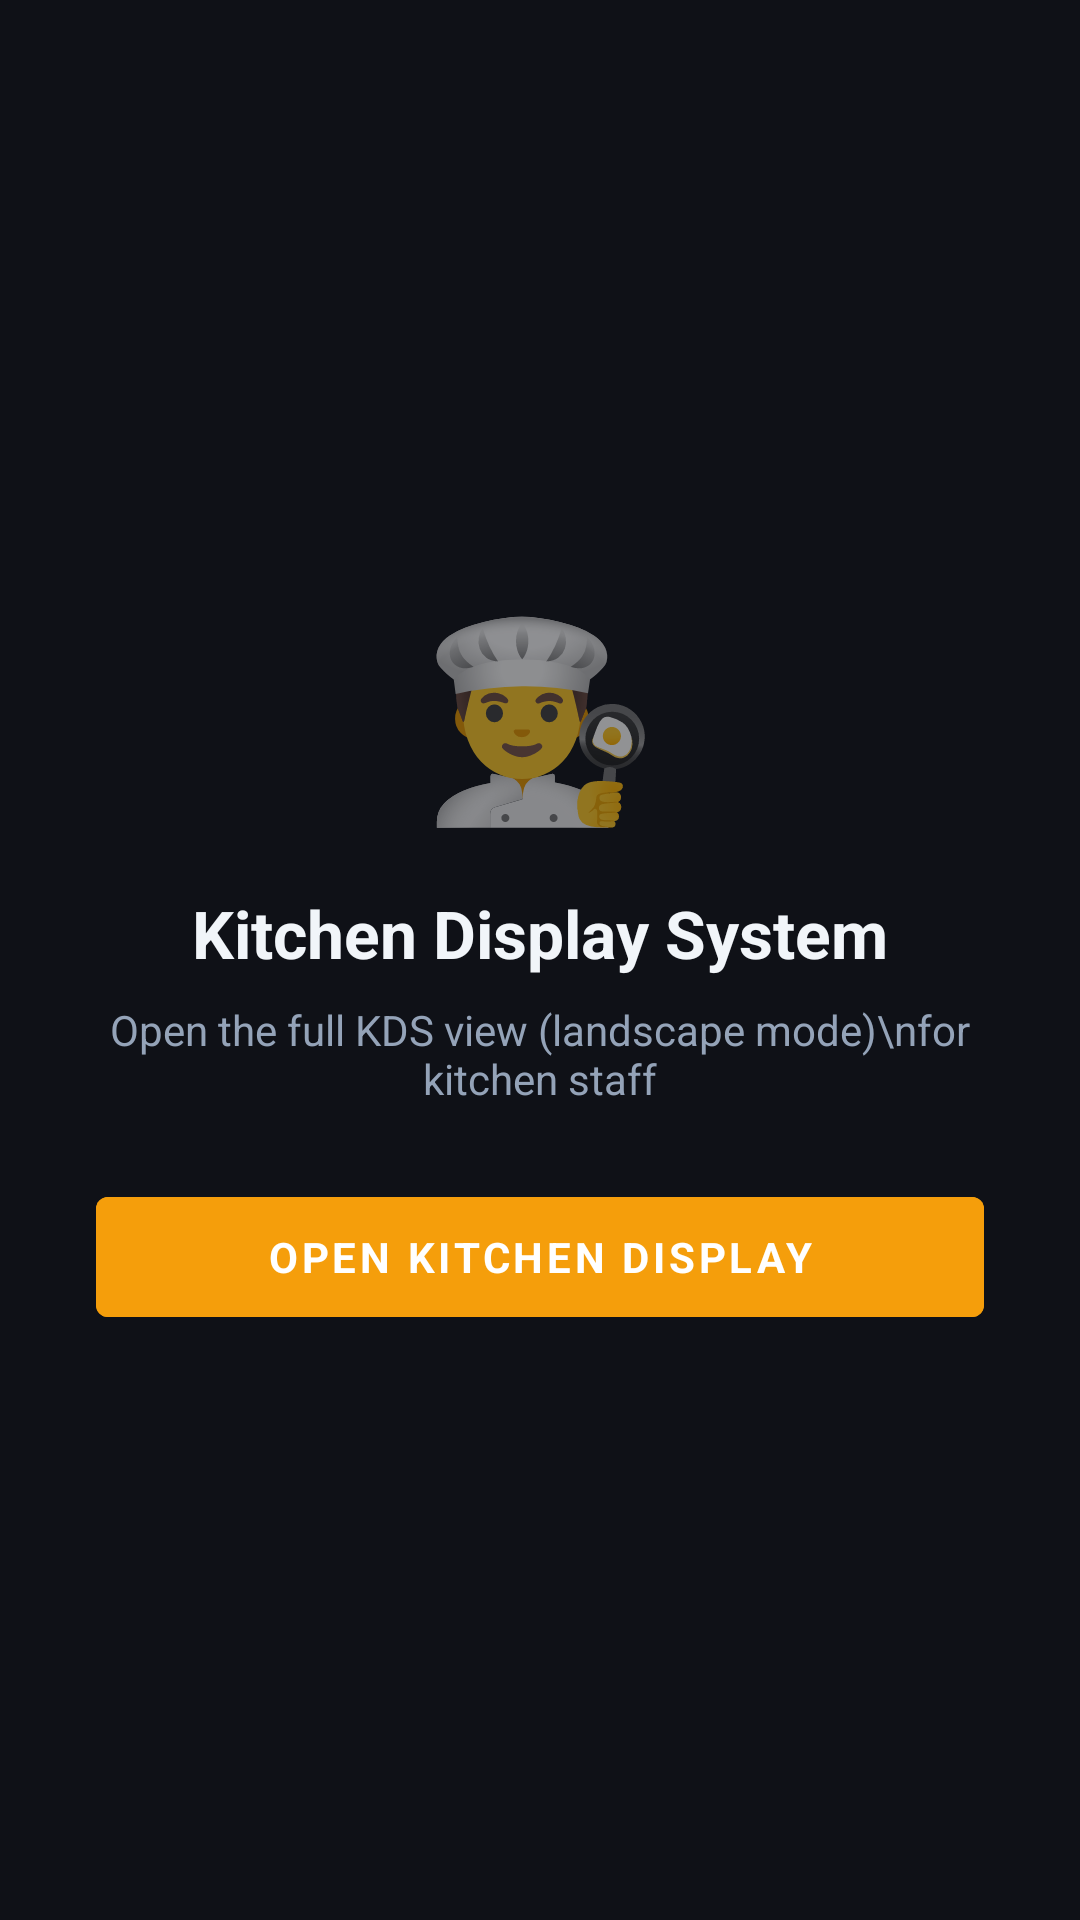

Reconstruct the res/layout file that produces this screen, plus the resources it refers to.
<!-- AndroidManifest.xml: application theme Theme.RestaurantPOS -->
<!-- res/layout/fragment_kitchen.xml -->
<?xml version="1.0" encoding="utf-8"?>
<LinearLayout xmlns:android="http://schemas.android.com/apk/res/android"
    android:layout_width="match_parent" android:layout_height="match_parent"
    android:background="@color/background" android:orientation="vertical"
    android:gravity="center" android:padding="32dp">
    <TextView android:text="👨‍🍳" android:textSize="64sp"
        android:layout_width="wrap_content" android:layout_height="wrap_content"/>
    <TextView android:text="Kitchen Display System" android:textColor="@color/text_primary"
        android:textSize="22sp" android:textStyle="bold"
        android:layout_width="wrap_content" android:layout_height="wrap_content"
        android:layout_marginTop="16dp"/>
    <TextView android:text="Open the full KDS view (landscape mode)\nfor kitchen staff" android:textColor="@color/text_secondary"
        android:textSize="14sp" android:gravity="center"
        android:layout_width="wrap_content" android:layout_height="wrap_content"
        android:layout_marginTop="8dp" android:layout_marginBottom="24dp"/>
    <Button android:id="@+id/btnOpenKDS" android:layout_width="match_parent" android:layout_height="52dp"
        android:text="Open Kitchen Display" android:backgroundTint="@color/amber"
        android:textColor="@color/white" android:textStyle="bold"
        style="@style/Widget.MaterialComponents.Button"/>
</LinearLayout>
<!-- resources referenced by this layout -->
<resources>
  <color name="amber">#F59E0B</color>
  <color name="background">#0F1117</color>
  <color name="text_primary">#F1F5F9</color>
  <color name="text_secondary">#94A3B8</color>
  <color name="white">#FFFFFF</color>
  <style name="Theme.RestaurantPOS" parent="Theme.MaterialComponents.DayNight.NoActionBar">
          <item name="colorPrimary">@color/primary</item>
          <item name="colorPrimaryVariant">@color/primary_dark</item>
          <item name="colorOnPrimary">@color/white</item>
          <item name="colorSecondary">@color/accent</item>
          <item name="colorSurface">@color/surface</item>
          <item name="android:colorBackground">@color/background</item>
          <item name="android:windowBackground">@color/background</item>
          <item name="android:statusBarColor">@color/background</item>
          <item name="android:navigationBarColor">@color/surface</item>
          <item name="android:textColorPrimary">@color/text_primary</item>
          <item name="android:textColorSecondary">@color/text_secondary</item>
          <item name="android:fontFamily">sans-serif</item>
      </style>
  <color name="primary">#FF6B35</color>
  <color name="primary_dark">#E55A25</color>
  <color name="accent">#FF6B35</color>
  <color name="surface">#1A1D27</color>
</resources>
